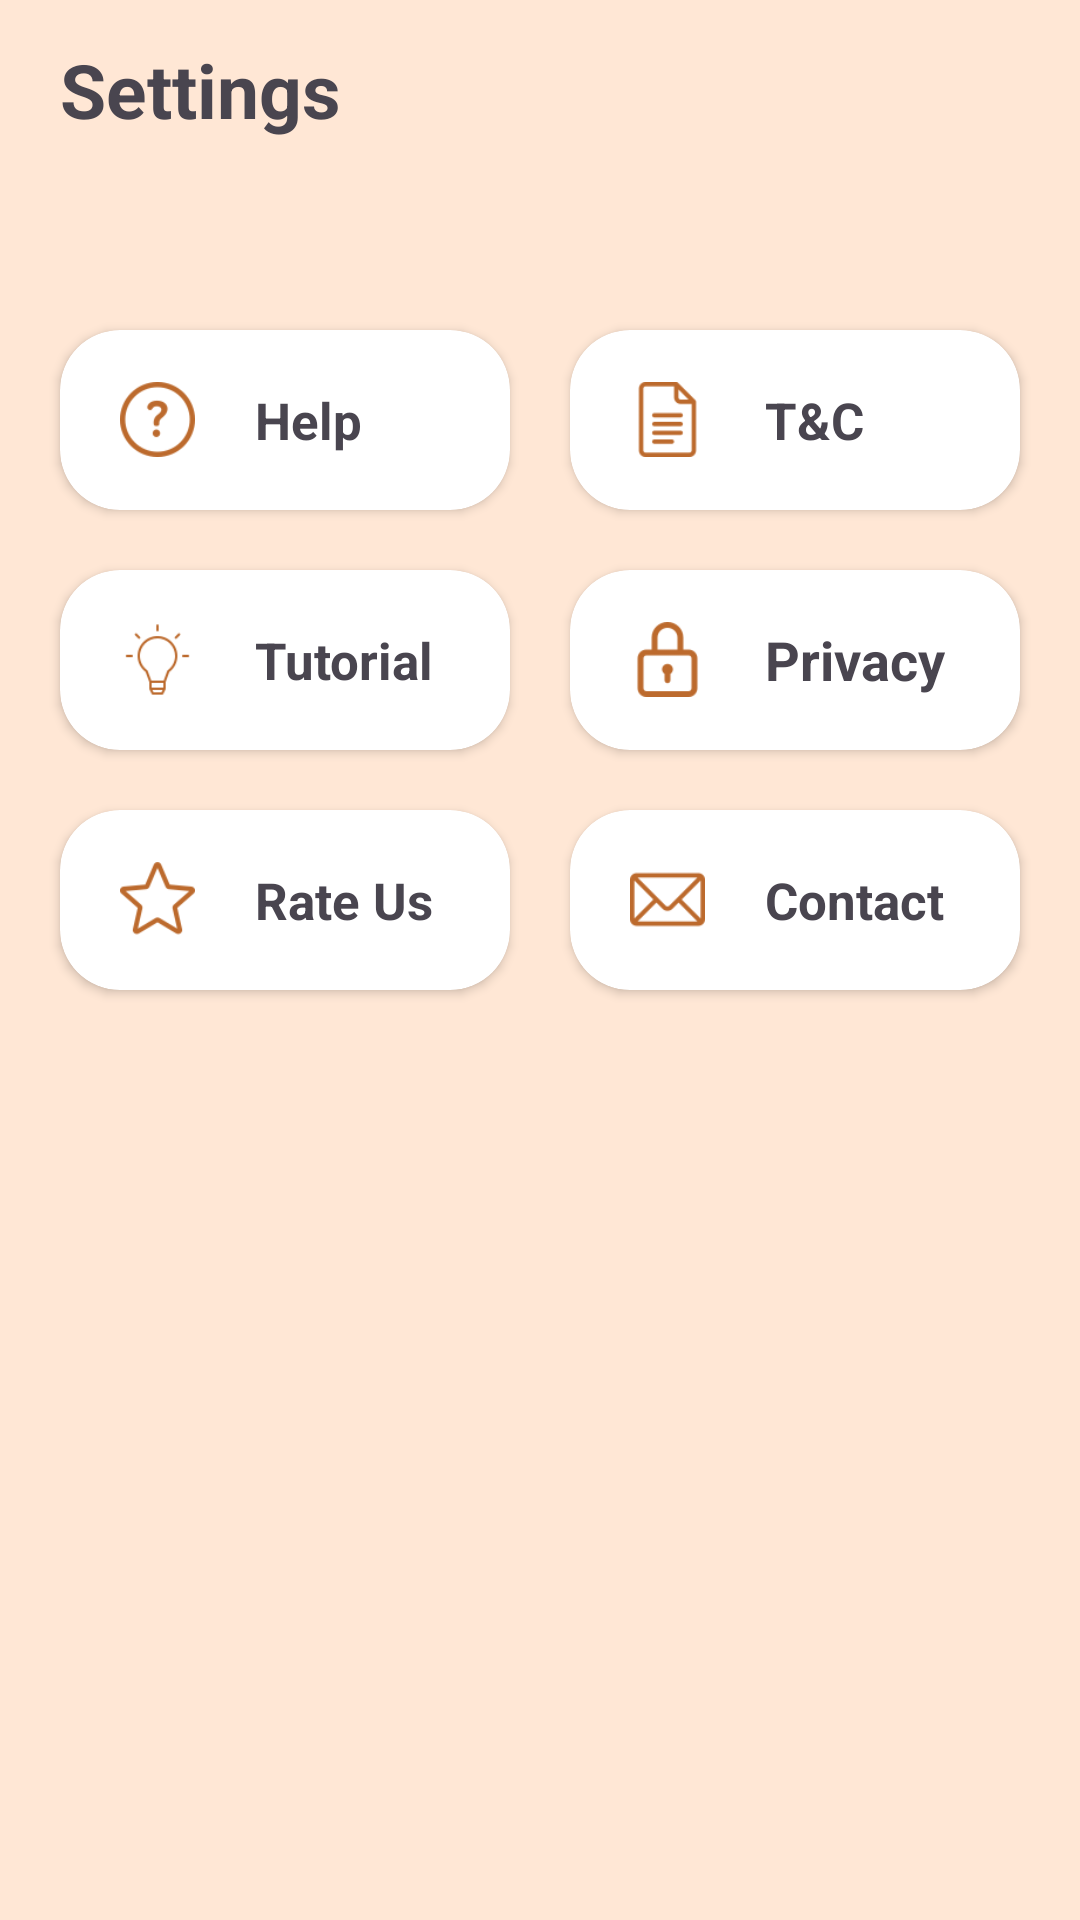

Here is an Android app screen rendered from its layout file. Give the layout XML and the strings, colors and styles it references.
<!-- AndroidManifest.xml: application theme Theme.ChillarBuddy -->
<!-- res/layout/fragment_settings.xml -->
<?xml version="1.0" encoding="utf-8"?>
<FrameLayout xmlns:android="http://schemas.android.com/apk/res/android"
    xmlns:app="http://schemas.android.com/apk/res-auto"
    xmlns:tools="http://schemas.android.com/tools"
    android:layout_width="match_parent"
    android:layout_height="match_parent"
    android:background="#ffe7d5"
    tools:context=".SettingsFragment">

    <androidx.constraintlayout.widget.ConstraintLayout
        android:layout_width="match_parent"
        android:layout_height="match_parent">

        <LinearLayout

            android:id="@+id/linearLayout3"
            android:layout_width="match_parent"
            android:layout_height="60dp"
            android:gravity="center_vertical"
            app:layout_constraintEnd_toEndOf="parent"
            app:layout_constraintStart_toStartOf="parent"
            app:layout_constraintTop_toTopOf="parent">

            <TextView
                android:layout_width="200dp"
                android:layout_height="wrap_content"
                android:layout_marginStart="20dp"
                android:text="Settings"
                android:textSize="25dp"
                android:textStyle="bold" />


        </LinearLayout>

        <LinearLayout
            android:id="@+id/linearLayout7"
            android:layout_width="match_parent"
            android:layout_height="80dp"
            android:layout_marginTop="40dp"
            android:gravity="center"
            app:layout_constraintTop_toBottomOf="@+id/linearLayout3">

            <androidx.cardview.widget.CardView
                android:layout_width="150dp"
                android:layout_height="60dp"
                android:layout_marginEnd="20dp"
                app:cardCornerRadius="20dp">

                <LinearLayout
                    android:id="@+id/help"
                    android:layout_width="match_parent"
                    android:layout_height="match_parent">

                    <ImageView
                        android:layout_width="25dp"
                        android:layout_height="25dp"
                        android:layout_gravity="center_vertical"
                        android:layout_marginStart="20dp"
                        android:src="@drawable/question" />

                    <TextView
                        android:layout_width="wrap_content"
                        android:layout_height="wrap_content"
                        android:layout_gravity="center_vertical"
                        android:layout_marginStart="20dp"
                        android:text="Help"
                        android:textSize="17dp"
                        android:textStyle="bold" />
                </LinearLayout>

            </androidx.cardview.widget.CardView>

            <androidx.cardview.widget.CardView
                android:layout_width="150dp"
                android:layout_height="60dp"
                app:cardCornerRadius="20dp">

                <LinearLayout
                    android:id="@+id/tc"
                    android:layout_width="match_parent"
                    android:layout_height="match_parent">

                    <ImageView
                        android:layout_width="25dp"
                        android:layout_height="25dp"
                        android:layout_gravity="center_vertical"
                        android:layout_marginStart="20dp"
                        android:src="@drawable/google_docs" />

                    <TextView
                        android:layout_width="wrap_content"
                        android:layout_height="wrap_content"
                        android:layout_gravity="center_vertical"
                        android:layout_marginStart="20dp"
                        android:text="T&amp;C"
                        android:textSize="17dp"
                        android:textStyle="bold" />
                </LinearLayout>

            </androidx.cardview.widget.CardView>

        </LinearLayout>

        <LinearLayout
            android:id="@+id/linearLayout8"
            android:layout_width="match_parent"
            android:layout_height="80dp"
            android:gravity="center"
            app:layout_constraintTop_toBottomOf="@+id/linearLayout7">

            <androidx.cardview.widget.CardView
                android:layout_width="150dp"
                android:layout_height="60dp"
                android:layout_marginEnd="20dp"
                app:cardCornerRadius="20dp">

                <LinearLayout
                    android:id="@+id/tutor"
                    android:layout_width="match_parent"
                    android:layout_height="match_parent">

                    <ImageView
                        android:layout_width="25dp"
                        android:layout_height="25dp"
                        android:layout_gravity="center_vertical"
                        android:layout_marginStart="20dp"
                        android:src="@drawable/bulb" />

                    <TextView
                        android:layout_width="wrap_content"
                        android:layout_height="wrap_content"
                        android:layout_gravity="center_vertical"
                        android:layout_marginStart="20dp"
                        android:text="Tutorial"
                        android:textSize="17dp"
                        android:textStyle="bold" />
                </LinearLayout>

            </androidx.cardview.widget.CardView>

            <androidx.cardview.widget.CardView
                android:layout_width="150dp"
                android:layout_height="60dp"
                app:cardCornerRadius="20dp">

                <LinearLayout
                    android:id="@+id/privacy"
                    android:layout_width="match_parent"
                    android:layout_height="match_parent">

                    <ImageView
                        android:layout_width="25dp"
                        android:layout_height="25dp"
                        android:layout_gravity="center_vertical"
                        android:layout_marginStart="20dp"
                        android:src="@drawable/padlock" />

                    <TextView
                        android:layout_width="wrap_content"
                        android:layout_height="wrap_content"
                        android:layout_gravity="center_vertical"
                        android:layout_marginStart="20dp"
                        android:text="Privacy"
                        android:textSize="18dp"
                        android:textStyle="bold" />
                </LinearLayout>

            </androidx.cardview.widget.CardView>

        </LinearLayout>

        <LinearLayout
            android:layout_width="match_parent"
            android:layout_height="80dp"
            android:gravity="center"
            app:layout_constraintTop_toBottomOf="@+id/linearLayout8">

            <androidx.cardview.widget.CardView
                android:layout_width="150dp"
                android:layout_height="60dp"
                android:layout_marginEnd="20dp"
                app:cardCornerRadius="20dp">

                <LinearLayout
                    android:id="@+id/rate"
                    android:layout_width="match_parent"
                    android:layout_height="match_parent">

                    <ImageView
                        android:layout_width="25dp"
                        android:layout_height="25dp"
                        android:layout_gravity="center_vertical"
                        android:layout_marginStart="20dp"
                        android:src="@drawable/star" />

                    <TextView
                        android:layout_width="wrap_content"
                        android:layout_height="wrap_content"
                        android:layout_gravity="center_vertical"
                        android:layout_marginStart="20dp"
                        android:text="Rate Us"
                        android:textSize="17dp"
                        android:textStyle="bold" />
                </LinearLayout>

            </androidx.cardview.widget.CardView>

            <androidx.cardview.widget.CardView
                android:layout_width="150dp"
                android:layout_height="60dp"
                app:cardCornerRadius="20dp">

                <LinearLayout
                    android:id="@+id/contact"
                    android:layout_width="match_parent"
                    android:layout_height="match_parent">

                    <ImageView
                        android:layout_width="25dp"
                        android:layout_height="25dp"
                        android:layout_gravity="center_vertical"
                        android:layout_marginStart="20dp"
                        android:src="@drawable/email" />

                    <TextView
                        android:layout_width="wrap_content"
                        android:layout_height="wrap_content"
                        android:layout_gravity="center_vertical"
                        android:layout_marginStart="20dp"
                        android:text="Contact"
                        android:textSize="17dp"
                        android:textStyle="bold" />
                </LinearLayout>

            </androidx.cardview.widget.CardView>

        </LinearLayout>

    </androidx.constraintlayout.widget.ConstraintLayout>


</FrameLayout>
<!-- resources referenced by this layout -->
<resources>
  <!-- drawable bulb: png bitmap (drawable, 3401 bytes) -->
  <!-- drawable email: png bitmap (drawable, 2973 bytes) -->
  <!-- drawable google_docs: png bitmap (drawable, 2044 bytes) -->
  <!-- drawable padlock: png bitmap (drawable, 2680 bytes) -->
  <!-- drawable question: png bitmap (drawable, 5379 bytes) -->
  <!-- drawable star: png bitmap (drawable, 5088 bytes) -->
  <style name="Theme.ChillarBuddy" parent="Base.Theme.ChillarBuddy" />
  <style name="Base.Theme.ChillarBuddy" parent="Theme.Material3.Light.NoActionBar">
          
          
      </style>
</resources>
